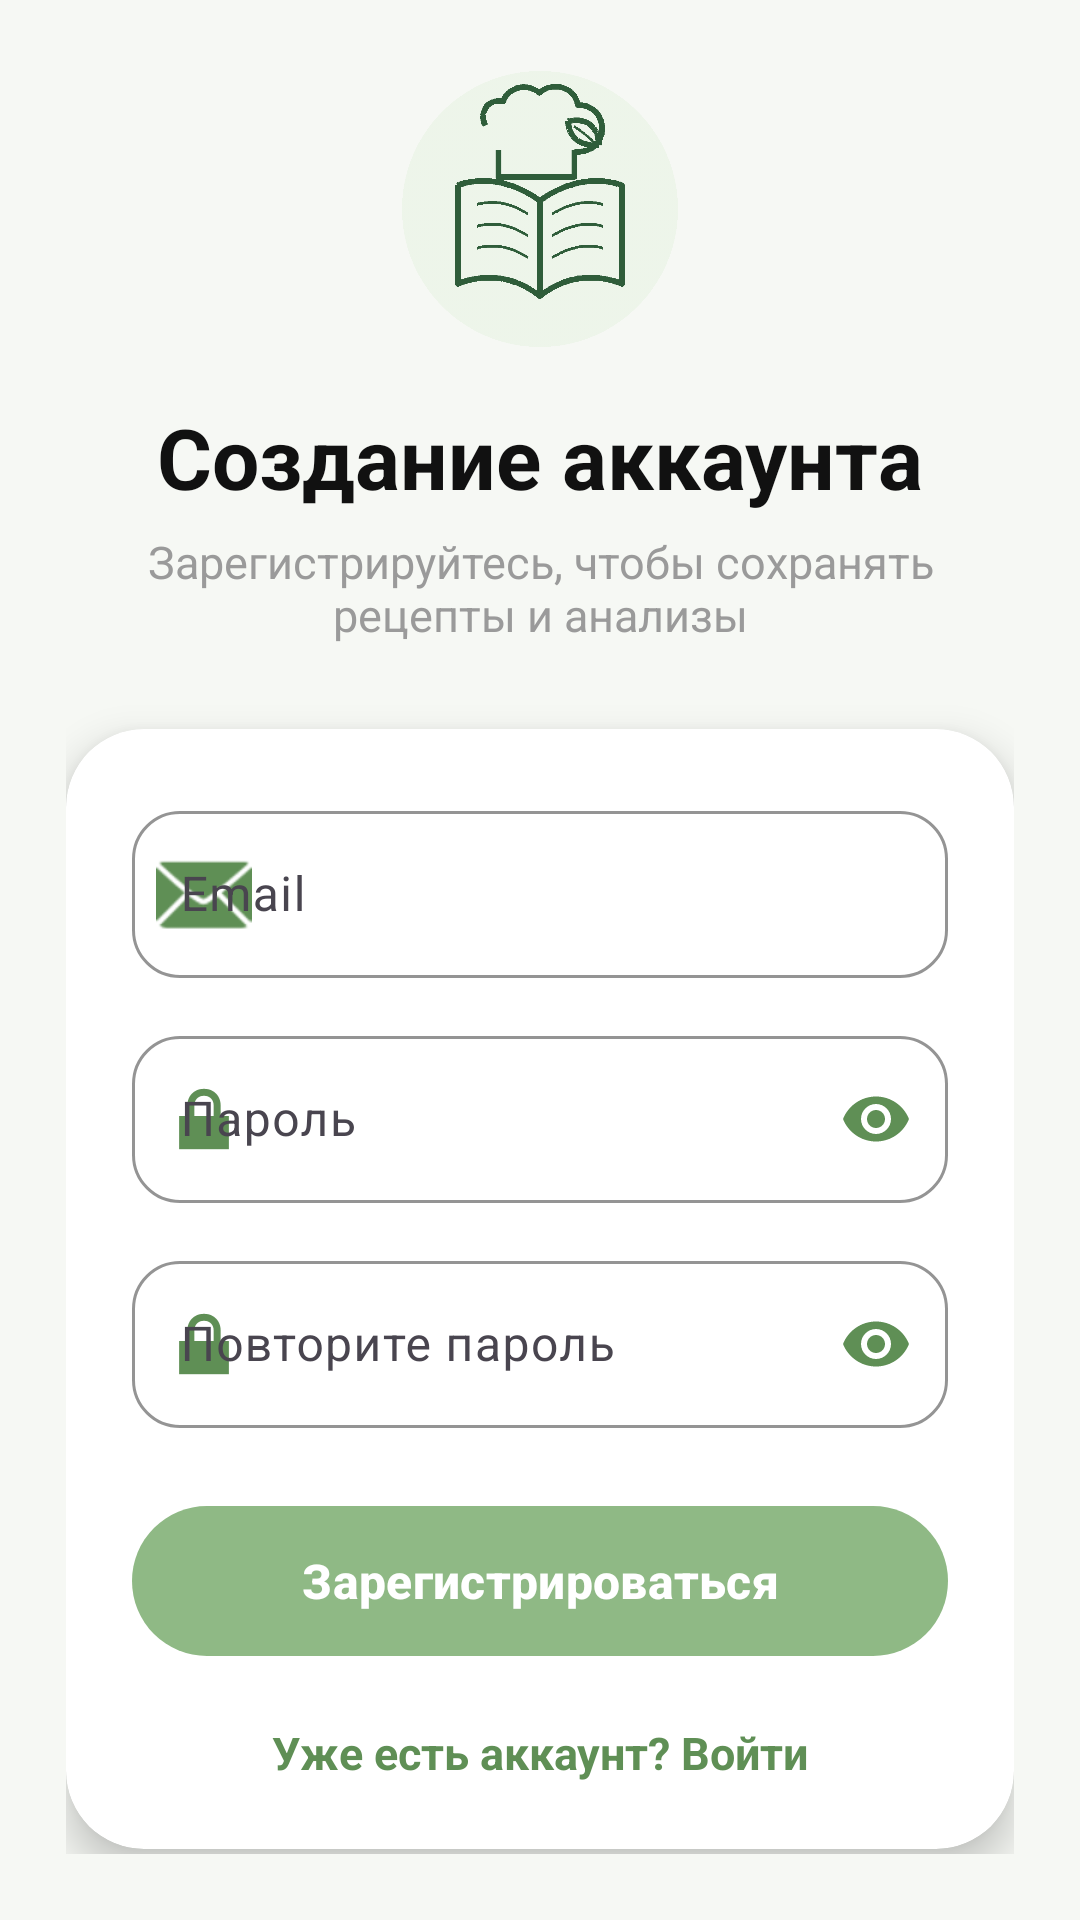

Write the Android layout XML for this screen, with the resource values it uses.
<!-- AndroidManifest.xml: application theme Theme.CookBookAI -->
<!-- res/layout/activity_register.xml -->
<?xml version="1.0" encoding="utf-8"?>
<androidx.core.widget.NestedScrollView
    xmlns:android="http://schemas.android.com/apk/res/android"
    xmlns:app="http://schemas.android.com/apk/res-auto"
    android:layout_width="match_parent"
    android:layout_height="match_parent"
    android:background="@color/bg_primary"
    android:fillViewport="true">

    <androidx.constraintlayout.widget.ConstraintLayout
        android:layout_width="match_parent"
        android:layout_height="match_parent"
        android:padding="22dp">

        
        
        

        <LinearLayout
            android:id="@+id/headerBlock"
            android:layout_width="0dp"
            android:layout_height="wrap_content"
            android:gravity="center"
            android:orientation="vertical"
            app:layout_constraintBottom_toTopOf="@id/registerCard"
            app:layout_constraintEnd_toEndOf="parent"
            app:layout_constraintStart_toStartOf="parent"
            app:layout_constraintTop_toTopOf="parent"
            app:layout_constraintVertical_chainStyle="packed">

            <ImageView
                android:layout_width="92dp"
                android:layout_height="92dp"
                android:adjustViewBounds="true"
                android:contentDescription="@string/cookbookai_logo_description"
                android:scaleType="fitCenter"
                android:src="@drawable/cookbookai_logo_icon" />

            <TextView
                android:id="@+id/tvTitle"
                android:layout_width="wrap_content"
                android:layout_height="wrap_content"
                android:layout_marginTop="18dp"
                android:text="Создание аккаунта"
                android:textColor="@color/text_primary"
                android:textSize="28sp"
                android:textStyle="bold" />

            <TextView
                android:layout_width="wrap_content"
                android:layout_height="wrap_content"
                android:layout_marginTop="6dp"
                android:gravity="center"
                android:text="Зарегистрируйтесь, чтобы сохранять рецепты и анализы"
                android:textColor="@color/text_secondary"
                android:textSize="15sp" />

        </LinearLayout>

        
        
        

        <com.google.android.material.card.MaterialCardView
            android:id="@+id/registerCard"
            android:layout_width="0dp"
            android:layout_height="wrap_content"
            android:layout_marginTop="28dp"
            app:cardBackgroundColor="@color/surface_card"
            app:cardCornerRadius="26dp"
            app:cardElevation="8dp"
            app:layout_constraintBottom_toBottomOf="parent"
            app:layout_constraintEnd_toEndOf="parent"
            app:layout_constraintStart_toStartOf="parent"
            app:layout_constraintTop_toBottomOf="@id/headerBlock"
            app:strokeWidth="0dp">

            <LinearLayout
                android:layout_width="match_parent"
                android:layout_height="wrap_content"
                android:orientation="vertical"
                android:padding="22dp">

                

                <com.google.android.material.textfield.TextInputLayout
                    android:id="@+id/tilEmail"
                    style="@style/Widget.Material3.TextInputLayout.OutlinedBox"
                    android:layout_width="match_parent"
                    android:layout_height="wrap_content"
                    android:hint="Email"
                    app:boxCornerRadiusBottomEnd="16dp"
                    app:boxCornerRadiusBottomStart="16dp"
                    app:boxCornerRadiusTopEnd="16dp"
                    app:boxCornerRadiusTopStart="16dp"
                    app:boxStrokeColor="@color/accent_primary"
                    app:startIconDrawable="@android:drawable/ic_dialog_email"
                    app:startIconTint="@color/accent_dark">

                    <com.google.android.material.textfield.TextInputEditText
                        android:id="@+id/etEmail"
                        android:layout_width="match_parent"
                        android:layout_height="wrap_content"
                        android:inputType="textEmailAddress"
                        android:textColor="@color/text_primary"
                        android:textColorHint="@color/text_secondary" />

                </com.google.android.material.textfield.TextInputLayout>

                

                <com.google.android.material.textfield.TextInputLayout
                    android:id="@+id/tilPassword"
                    style="@style/Widget.Material3.TextInputLayout.OutlinedBox"
                    android:layout_width="match_parent"
                    android:layout_height="wrap_content"
                    android:layout_marginTop="14dp"
                    android:hint="Пароль"
                    app:boxCornerRadiusBottomEnd="16dp"
                    app:boxCornerRadiusBottomStart="16dp"
                    app:boxCornerRadiusTopEnd="16dp"
                    app:boxCornerRadiusTopStart="16dp"
                    app:boxStrokeColor="@color/accent_primary"
                    app:endIconMode="password_toggle"
                    app:endIconTint="@color/accent_dark"
                    app:startIconDrawable="@android:drawable/ic_lock_lock"
                    app:startIconTint="@color/accent_dark">

                    <com.google.android.material.textfield.TextInputEditText
                        android:id="@+id/etPassword"
                        android:layout_width="match_parent"
                        android:layout_height="wrap_content"
                        android:inputType="textPassword"
                        android:textColor="@color/text_primary"
                        android:textColorHint="@color/text_secondary" />

                </com.google.android.material.textfield.TextInputLayout>

                

                <com.google.android.material.textfield.TextInputLayout
                    android:id="@+id/tilConfirmPassword"
                    style="@style/Widget.Material3.TextInputLayout.OutlinedBox"
                    android:layout_width="match_parent"
                    android:layout_height="wrap_content"
                    android:layout_marginTop="14dp"
                    android:hint="Повторите пароль"
                    app:boxCornerRadiusBottomEnd="16dp"
                    app:boxCornerRadiusBottomStart="16dp"
                    app:boxCornerRadiusTopEnd="16dp"
                    app:boxCornerRadiusTopStart="16dp"
                    app:boxStrokeColor="@color/accent_primary"
                    app:endIconMode="password_toggle"
                    app:endIconTint="@color/accent_dark"
                    app:startIconDrawable="@android:drawable/ic_lock_lock"
                    app:startIconTint="@color/accent_dark">

                    <com.google.android.material.textfield.TextInputEditText
                        android:id="@+id/etConfirmPassword"
                        android:layout_width="match_parent"
                        android:layout_height="wrap_content"
                        android:inputType="textPassword"
                        android:textColor="@color/text_primary"
                        android:textColorHint="@color/text_secondary" />

                </com.google.android.material.textfield.TextInputLayout>

                <TextView
                    android:id="@+id/tvCodeHint"
                    android:layout_width="match_parent"
                    android:layout_height="wrap_content"
                    android:layout_marginTop="18dp"
                    android:background="@drawable/bg_soft_panel_gray"
                    android:padding="14dp"
                    android:text="Мы отправим код на вашу почту. После этого введите его здесь для подтверждения регистрации."
                    android:textColor="@color/text_secondary"
                    android:textSize="14sp"
                    android:visibility="gone" />

                <com.google.android.material.textfield.TextInputLayout
                    android:id="@+id/tilCode"
                    style="@style/Widget.Material3.TextInputLayout.OutlinedBox"
                    android:layout_width="match_parent"
                    android:layout_height="wrap_content"
                    android:layout_marginTop="14dp"
                    android:hint="Код из письма"
                    android:visibility="gone"
                    app:boxCornerRadiusBottomEnd="16dp"
                    app:boxCornerRadiusBottomStart="16dp"
                    app:boxCornerRadiusTopEnd="16dp"
                    app:boxCornerRadiusTopStart="16dp"
                    app:boxStrokeColor="@color/accent_primary"
                    app:startIconDrawable="@android:drawable/ic_dialog_info"
                    app:startIconTint="@color/accent_dark">

                    <com.google.android.material.textfield.TextInputEditText
                        android:id="@+id/etCode"
                        android:layout_width="match_parent"
                        android:layout_height="wrap_content"
                        android:inputType="number"
                        android:maxLength="6"
                        android:textColor="@color/text_primary"
                        android:textColorHint="@color/text_secondary" />
                </com.google.android.material.textfield.TextInputLayout>

                <TextView
                    android:id="@+id/tvResendCode"
                    android:layout_width="match_parent"
                    android:layout_height="wrap_content"
                    android:layout_marginTop="12dp"
                    android:gravity="center"
                    android:text="Отправить код повторно"
                    android:textColor="@color/accent_dark"
                    android:textSize="14sp"
                    android:textStyle="bold"
                    android:visibility="gone" />

                

                <com.google.android.material.button.MaterialButton
                    android:id="@+id/btnRegister"
                    android:layout_width="match_parent"
                    android:layout_height="58dp"
                    android:layout_marginTop="22dp"
                    android:text="Зарегистрироваться"
                    android:textAllCaps="false"
                    android:textColor="@color/on_accent"
                    android:textSize="16sp"
                    android:textStyle="bold"
                    app:backgroundTint="@color/accent_primary"
                    app:cornerRadius="28dp" />

                

                <TextView
                    android:id="@+id/tvLogin"
                    android:layout_width="match_parent"
                    android:layout_height="wrap_content"
                    android:layout_marginTop="18dp"
                    android:gravity="center"
                    android:text="Уже есть аккаунт? Войти"
                    android:textColor="@color/accent_dark"
                    android:textSize="15sp"
                    android:textStyle="bold" />

            </LinearLayout>

        </com.google.android.material.card.MaterialCardView>

    </androidx.constraintlayout.widget.ConstraintLayout>

</androidx.core.widget.NestedScrollView>
<!-- resources referenced by this layout -->
<resources>
  <color name="accent_dark">#5F8F55</color>
  <color name="accent_primary">#8FB985</color>
  <color name="bg_primary">#F6F8F4</color>
  <color name="on_accent">#FFFFFF</color>
  <color name="surface_card">#FFFFFF</color>
  <color name="text_primary">#111111</color>
  <color name="text_secondary">#9A9A9A</color>
  <!-- drawable bg_soft_panel_gray (drawable) -->
  <?xml version="1.0" encoding="utf-8"?>
  <shape xmlns:android="http://schemas.android.com/apk/res/android">
      <solid android:color="@color/surface_soft" />
      <corners android:radius="18dp" />
  </shape>
  <!-- drawable cookbookai_logo_icon: png bitmap (drawable-nodpi, 13918 bytes) -->
  <string name="cookbookai_logo_description">Логотип CookBookAI</string>
  <style name="Theme.CookBookAI" parent="Theme.Material3.DayNight.NoActionBar">
  
          
          <item name="colorPrimary">@color/accent_primary</item>
          <item name="colorOnPrimary">@color/on_accent</item>
  
          
          <item name="colorSecondary">@color/accent_secondary</item>
          <item name="colorOnSecondary">@color/on_accent</item>
  
          
          <item name="android:colorBackground">@color/bg_primary</item>
          <item name="colorSurface">@color/bg_primary</item>
          <item name="colorSurfaceVariant">@color/bg_secondary</item>
  
          
          <item name="android:textColorPrimary">@color/text_primary</item>
          <item name="android:textColorSecondary">@color/text_secondary</item>
  
          
          <item name="colorPrimaryContainer">@color/bg_secondary</item>
          <item name="colorOnPrimaryContainer">@color/accent_dark</item>
  
          <item name="colorSecondaryContainer">@color/bg_secondary</item>
          <item name="colorOnSecondaryContainer">@color/accent_dark</item>
  
      </style>
  <color name="surface_soft">#EEF3EA</color>
  <color name="accent_secondary">#F05D7B</color>
  <color name="bg_secondary">#EFEFEF</color>
</resources>
